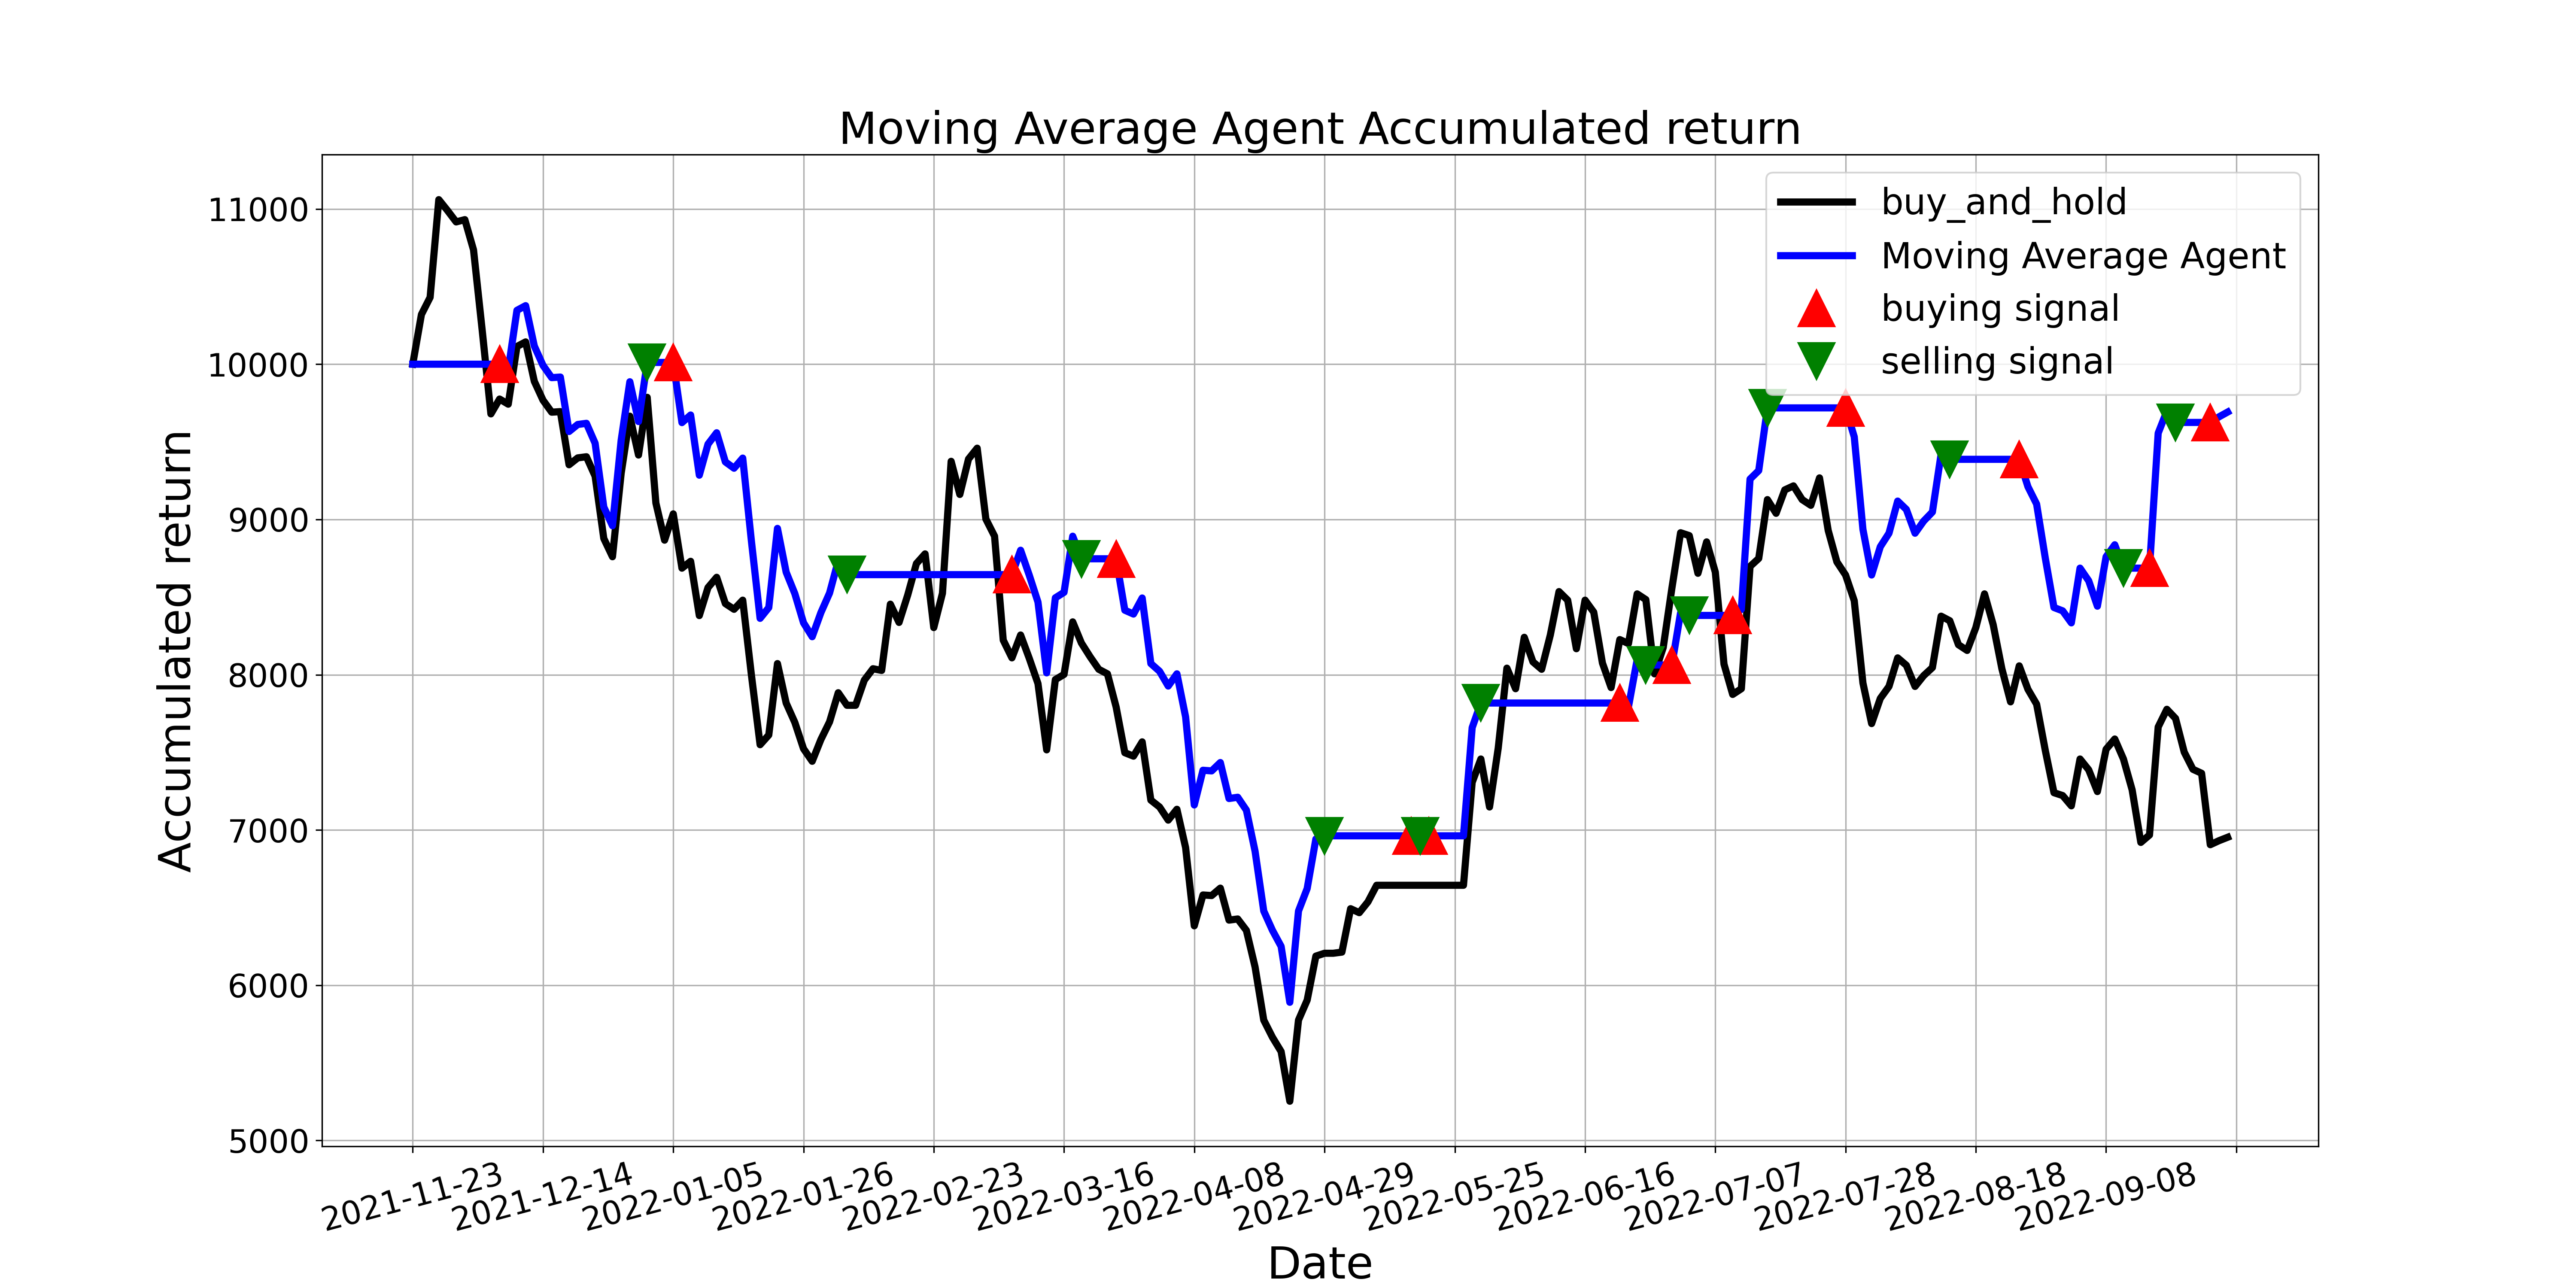

The table this chart was drawn from, first rows:
, tradeDate, B&H, action, operation, return
0, 2021-11-23, 10000, , 0, 10000
1, 2021-11-24, 10320, 0.0, 0, 10000
2, 2021-11-25, 10431, 0.0, 0, 10000
3, 2021-11-26, 11060, 0.0, 0, 10000
4, 2021-11-29, 10990, 0.0, 0, 10000
5, 2021-11-30, 10916, 0.0, 0, 10000
6, 2021-12-01, 10931, 0.0, 0, 10000
7, 2021-12-02, 10736, 0.0, 0, 10000
8, 2021-12-03, 10217, 0.0, 0, 10000
9, 2021-12-06, 9680, 0.0, 0, 10000
10, 2021-12-07, 9776, 1.0, 1, 10000
11, 2021-12-08, 9742, 0.0, 0, 9966
12, 2021-12-09, 10114, 0.0, 0, 10347
13, 2021-12-10, 10144, 0.0, 0, 10377
14, 2021-12-13, 9890, 0.0, 0, 10117
15, 2021-12-14, 9768, 0.0, 0, 9992
16, 2021-12-15, 9691, 0.0, 0, 9913
17, 2021-12-16, 9695, 0.0, 0, 9917
18, 2021-12-17, 9352, 0.0, 0, 9566
19, 2021-12-20, 9396, 0.0, 0, 9612
20, 2021-12-21, 9404, 0.0, 0, 9619
21, 2021-12-22, 9279, 0.0, 0, 9491
22, 2021-12-23, 8878, 0.0, 0, 9080
23, 2021-12-24, 8760, 0.0, 0, 8959
24, 2021-12-27, 9297, 0.0, 0, 9510
25, 2021-12-28, 9665, 0.0, 0, 9887
26, 2021-12-29, 9415, 0.0, 0, 9631
27, 2021-12-30, 9787, 2.0, 2, 10011
28, 2021-12-31, 9106, 0.0, 0, 10011
29, 2022-01-04, 8867, 0.0, 0, 10011
30, 2022-01-05, 9036, 1.0, 1, 10011
31, 2022-01-06, 8686, 0.0, 0, 9624
32, 2022-01-07, 8730, 0.0, 0, 9673
33, 2022-01-10, 8381, 0.0, 0, 9285
34, 2022-01-11, 8561, 0.0, 0, 9485
35, 2022-01-12, 8627, 0.0, 0, 9558
36, 2022-01-13, 8458, 0.0, 0, 9371
37, 2022-01-14, 8421, 0.0, 0, 9330
38, 2022-01-17, 8480, 0.0, 0, 9395
39, 2022-01-18, 7998, 0.0, 0, 8861
40, 2022-01-19, 7549, 0.0, 0, 8363
41, 2022-01-20, 7612, 0.0, 0, 8432
42, 2022-01-21, 8072, 0.0, 0, 8942
43, 2022-01-24, 7818, 0.0, 0, 8661
44, 2022-01-25, 7693, 0.0, 0, 8522
45, 2022-01-26, 7523, 0.0, 0, 8334
46, 2022-01-27, 7442, 0.0, 0, 8245
47, 2022-01-28, 7582, 0.0, 0, 8400
48, 2022-02-07, 7696, 0.0, 0, 8526
49, 2022-02-08, 7884, 0.0, 0, 8734
50, 2022-02-09, 7803, 2.0, 2, 8645
51, 2022-02-10, 7803, 0.0, 0, 8645
52, 2022-02-11, 7965, 0.0, 0, 8645
53, 2022-02-14, 8039, 0.0, 0, 8645
54, 2022-02-15, 8028, 0.0, 0, 8645
55, 2022-02-16, 8454, 0.0, 0, 8645
56, 2022-02-17, 8337, 0.0, 0, 8645
57, 2022-02-18, 8513, 0.0, 0, 8645
58, 2022-02-21, 8716, 0.0, 0, 8645
59, 2022-02-22, 8778, 0.0, 0, 8645
... 150 more rows
